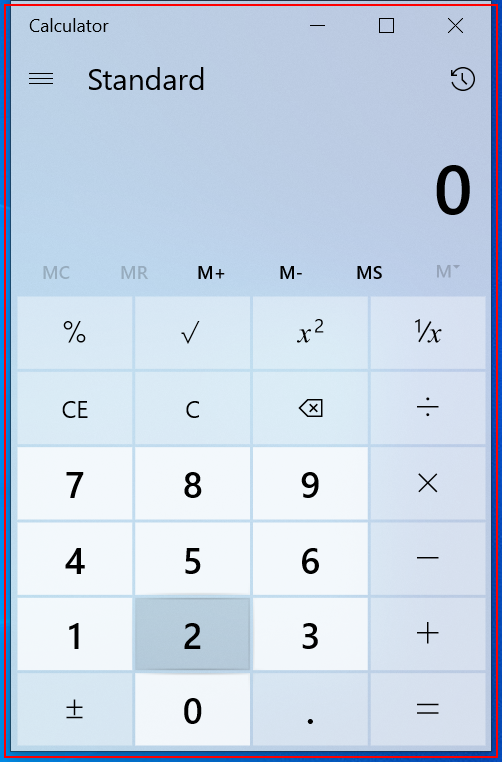
Workflow: Calculator

Step 1: Open 'applicationframehost.ex...' in window 'Calculator' (applicationframehost.exe)

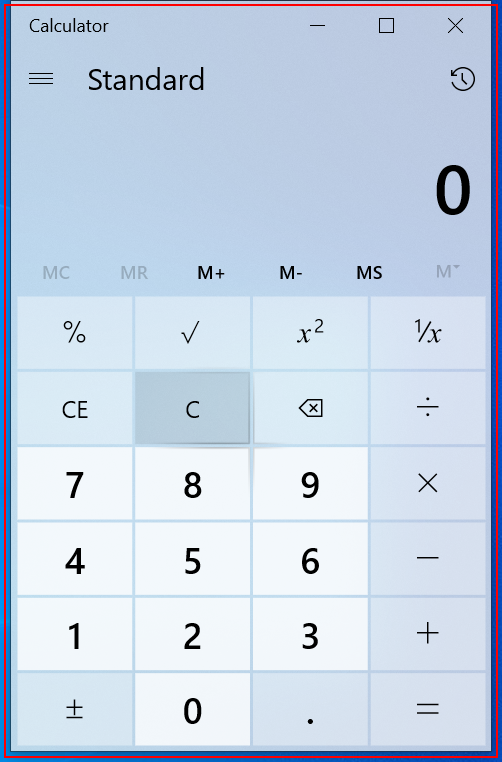
Step 2: Open 'applicationframehost.ex...' in window 'Calculator' (applicationframehost.exe)

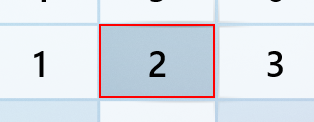
Step 3: click on the button 'Two' in window 'Calculator' (applicationframehost.exe)

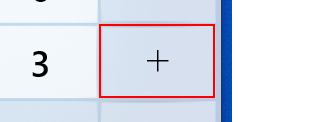
Step 4: click on the button 'Plus' in window 'Calculator' (applicationframehost.exe)

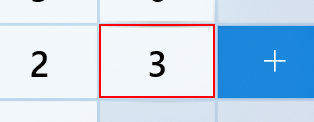
Step 5: click on the button 'Three' in window 'Calculator' (applicationframehost.exe)

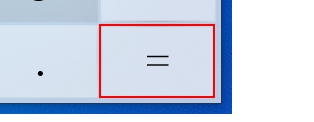
Step 6: click on the button 'Equals' in window 'Calculator' (applicationframehost.exe)
